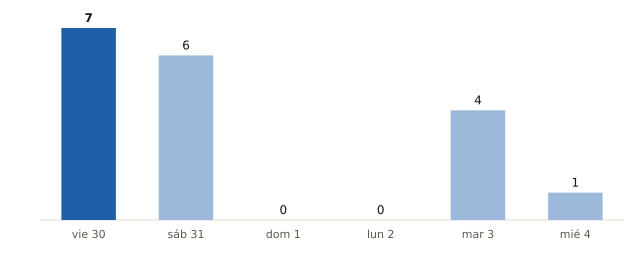

Data behind this chart, as committed beside it:
fecha, municipios_prob_90_o_mas
2026-10-30, 7
2026-10-31, 6
2026-11-01, 0
2026-11-02, 0
2026-11-03, 4
2026-11-04, 1
